Photos from the image-classification dataset "gesture" in the GitHub repository wkyle251/SmartMirror. Its 9 classes are: bunny hand gesture, down gesture, five fingers gesture, four fingers gesture, left gesture, one finger gesture, right gesture, three fingers gesture, two fingers gesture.

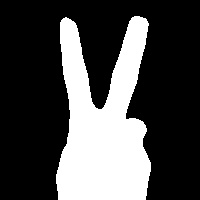
Label: two fingers gesture

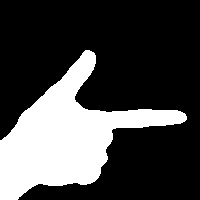
Label: right gesture

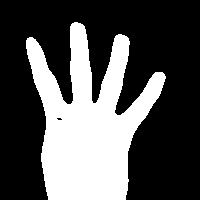
Label: four fingers gesture

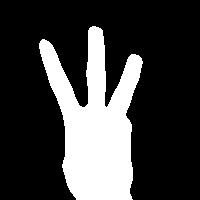
Label: three fingers gesture

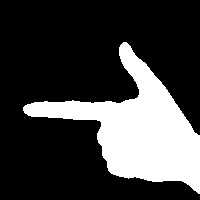
Label: left gesture

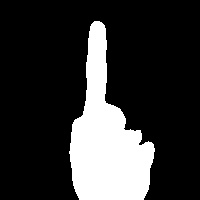
Label: one finger gesture
